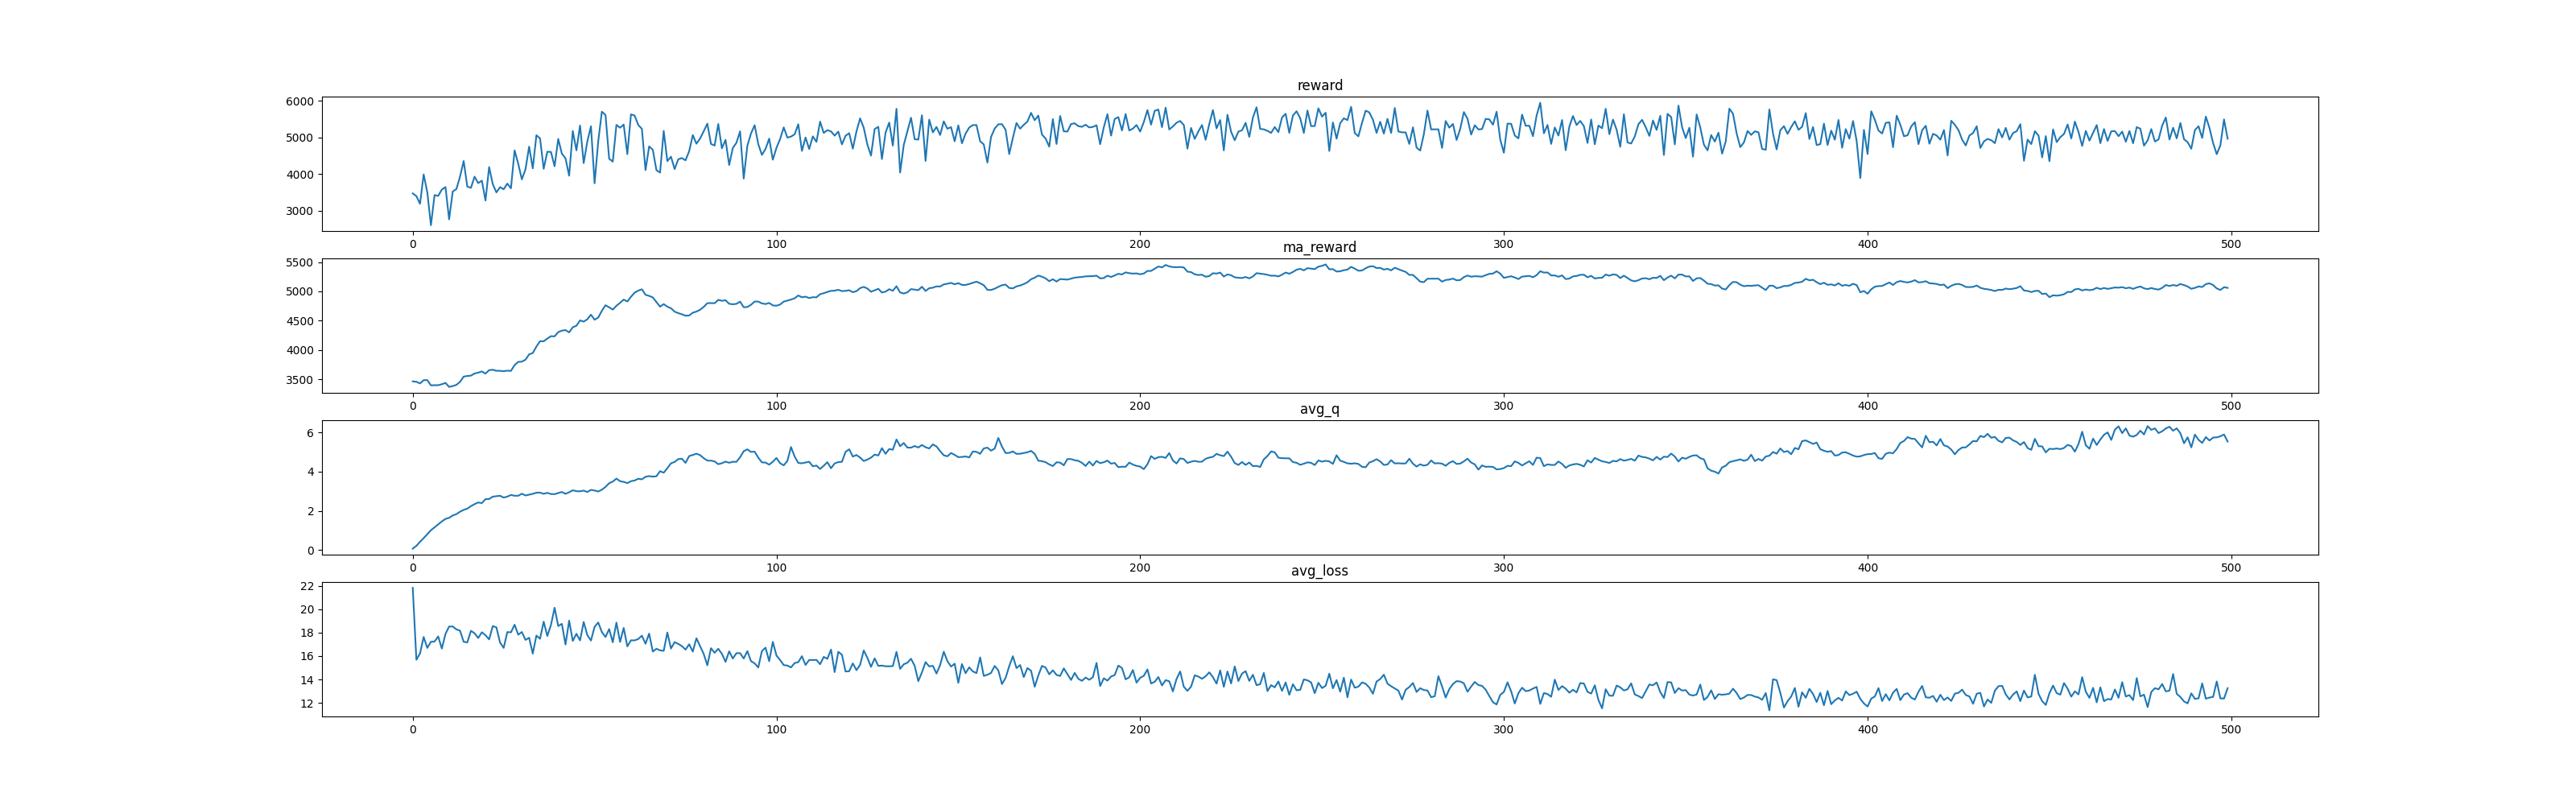

Values plotted in this chart, from the file beside it:
, reward, ma_reward, avg_q, avg_loss
0, 3468, 3468, 0.07153, 21.83
1, 3393, 3461, 0.2128, 15.68
2, 3184, 3433, 0.4216, 16.22
3, 3987, 3488, 0.6082, 17.63
4, 3500, 3490, 0.8059, 16.7
5, 2598, 3400, 1.009, 17.22
6, 3422, 3403, 1.161, 17.24
7, 3401, 3402, 1.316, 17.68
8, 3573, 3420, 1.46, 16.64
9, 3641, 3442, 1.59, 17.89
10, 2759, 3373, 1.643, 18.52
11, 3522, 3388, 1.765, 18.53
12, 3586, 3408, 1.831, 18.28
13, 3926, 3460, 1.957, 18.17
14, 4354, 3549, 2.049, 17.22
15, 3655, 3560, 2.112, 17.17
16, 3620, 3566, 2.241, 18.16
17, 3926, 3602, 2.343, 17.94
18, 3750, 3617, 2.427, 17.54
19, 3817, 3637, 2.396, 18.03
20, 3274, 3601, 2.597, 17.78
21, 4188, 3659, 2.605, 17.42
22, 3721, 3665, 2.725, 18.56
23, 3496, 3649, 2.747, 18.45
24, 3639, 3648, 2.77, 17.15
25, 3580, 3641, 2.678, 16.7
26, 3736, 3650, 2.728, 18.05
27, 3607, 3646, 2.81, 18.03
28, 4643, 3746, 2.772, 18.68
29, 4280, 3799, 2.771, 17.82
30, 3851, 3804, 2.875, 18.06
31, 4128, 3837, 2.785, 17.38
32, 4747, 3928, 2.826, 17.56
33, 4152, 3950, 2.868, 16.21
34, 5058, 4061, 2.927, 17.75
35, 4973, 4152, 2.931, 17.48
36, 4141, 4151, 2.87, 18.94
37, 4607, 4197, 2.919, 17.71
38, 4602, 4237, 2.858, 18.65
39, 4210, 4235, 2.854, 20.13
40, 4957, 4307, 2.907, 18.57
41, 4556, 4332, 2.963, 18.75
42, 4426, 4341, 2.868, 16.99
43, 3953, 4302, 2.951, 19.02
44, 5175, 4390, 3.049, 17.29
45, 4644, 4415, 3.005, 17.91
46, 5325, 4506, 2.998, 17.34
47, 4297, 4485, 3.034, 18.92
48, 4887, 4525, 2.963, 17.79
49, 5303, 4603, 3.071, 17.32
50, 3745, 4517, 3.039, 18.5
51, 4894, 4555, 2.987, 18.87
52, 5702, 4670, 3.081, 18.05
53, 5612, 4764, 3.221, 17.63
54, 4416, 4729, 3.411, 18.31
55, 4337, 4690, 3.493, 17.18
56, 5341, 4755, 3.647, 18.85
57, 5263, 4806, 3.513, 17.2
58, 5350, 4860, 3.481, 18.4
59, 4541, 4829, 3.415, 16.83
... 440 more rows
